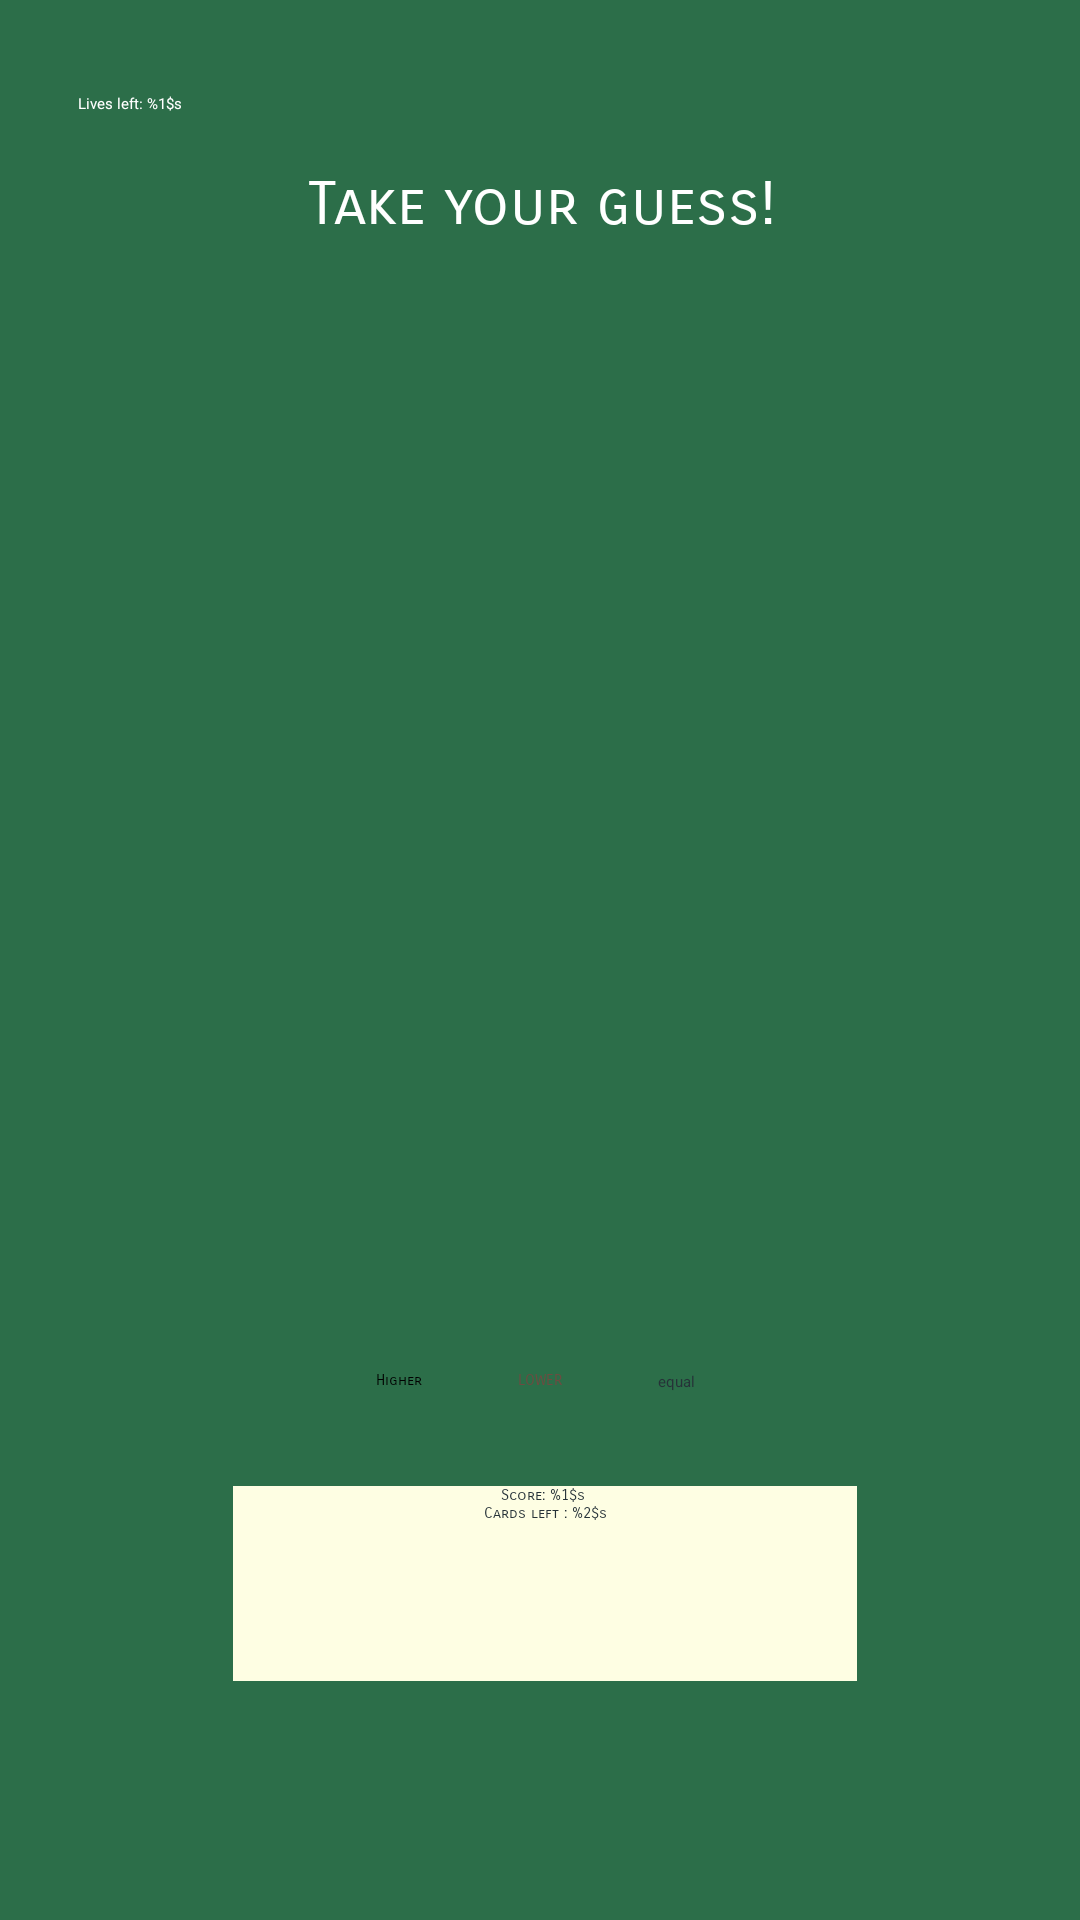

Layout XML and referenced resources for this Android screen:
<!-- AndroidManifest.xml: application theme Theme.HighLow -->
<!-- res/layout/activity_play.xml -->
<?xml version="1.0" encoding="utf-8"?>
<androidx.constraintlayout.widget.ConstraintLayout xmlns:android="http://schemas.android.com/apk/res/android"
    xmlns:app="http://schemas.android.com/apk/res-auto"
    xmlns:tools="http://schemas.android.com/tools"
    android:layout_width="match_parent"
    android:layout_height="match_parent"
    app:layout_constraintCircleRadius="20sp"
    tools:context=".PlayActivity">

    <androidx.constraintlayout.widget.ConstraintLayout
        android:id="@+id/constraintLayout"
        android:layout_width="0dp"
        android:layout_height="0dp"
        android:background="#2c6e49"
        android:backgroundTint="#2c6e49"
        app:layout_constraintBottom_toBottomOf="parent"
        app:layout_constraintEnd_toEndOf="parent"
        app:layout_constraintHorizontal_bias="1.0"
        app:layout_constraintStart_toStartOf="parent"
        app:layout_constraintTop_toTopOf="parent"
        app:layout_constraintVertical_bias="0.0">

        <Button
            android:id="@+id/lowerButton"
            android:layout_width="wrap_content"
            android:layout_height="wrap_content"
            android:layout_marginTop="96dp"
            android:backgroundTint="#fefee3"
            android:fontFamily="sans-serif-smallcaps"
            android:text="@string/lower"
            android:textColor="#6D4C41"
            app:cornerRadius="8sp"
            app:layout_constraintEnd_toEndOf="parent"
            app:layout_constraintStart_toStartOf="parent"
            app:layout_constraintTop_toBottomOf="@+id/iv_Card" />

        <Button
            android:id="@+id/higherButton3"
            android:layout_width="wrap_content"
            android:layout_height="wrap_content"
            android:layout_marginTop="96dp"
            android:layout_marginEnd="32dp"
            android:backgroundTint="#4c956c"
            android:fontFamily="sans-serif-smallcaps"
            android:text="@string/higher"
            android:textColor="#000000"
            app:cornerRadius="8sp"
            app:layout_constraintEnd_toStartOf="@+id/lowerButton"
            app:layout_constraintTop_toBottomOf="@+id/iv_Card" />

        <TextView
            android:id="@+id/textView3"
            android:layout_width="205dp"
            android:layout_height="44dp"
            android:layout_marginTop="56dp"
            android:fontFamily="sans-serif-smallcaps"
            android:text="@string/take_your_guess"
            android:textAlignment="center"
            android:textColor="#FFFFFF"
            android:textSize="20sp"
            app:layout_constraintEnd_toEndOf="parent"
            app:layout_constraintHorizontal_bias="0.504"
            app:layout_constraintStart_toStartOf="parent"
            app:layout_constraintTop_toTopOf="parent" />

        <TextView
            android:id="@+id/scoreView"
            android:layout_width="208dp"
            android:layout_height="65dp"
            android:layout_marginTop="32dp"
            android:background="#fefee3"
            android:fontFamily="sans-serif-smallcaps"
            android:text="@string/score"
            android:textAlignment="center"
            android:textColor="#263238"
            app:layout_constraintEnd_toEndOf="parent"
            app:layout_constraintHorizontal_bias="0.512"
            app:layout_constraintStart_toStartOf="parent"
            app:layout_constraintTop_toBottomOf="@+id/lowerButton"></TextView>

        <ImageView
            android:id="@+id/iv_Card"
            android:layout_width="172dp"
            android:layout_height="237dp"
            android:layout_marginTop="24dp"
            android:background="#2c6e49"
            android:contentDescription="@string/cardsview"
            app:layout_constraintEnd_toEndOf="parent"
            app:layout_constraintStart_toStartOf="parent"
            app:layout_constraintTop_toBottomOf="@+id/textView3"
            app:srcCompat="@drawable/heartsqueen" />

        <Button
            android:id="@+id/equalbutton"
            android:layout_width="wrap_content"
            android:layout_height="wrap_content"
            android:layout_marginStart="32dp"
            android:layout_marginTop="96dp"
            android:backgroundTint="#d68c45"
            android:text="@string/equal"
            android:textColor="#263238"
            app:cornerRadius="8sp"
            app:layout_constraintStart_toEndOf="@+id/lowerButton"
            app:layout_constraintTop_toBottomOf="@+id/iv_Card" />

        <ImageView
            android:id="@+id/imageView2"
            android:layout_width="56dp"
            android:layout_height="77dp"
            android:layout_marginStart="56dp"
            android:layout_marginTop="236dp"
            app:layout_constraintStart_toStartOf="parent"
            app:layout_constraintTop_toTopOf="@+id/iv_Card" />

        <TextView
            android:id="@+id/lifes"
            android:layout_width="wrap_content"
            android:layout_height="wrap_content"
            android:layout_marginStart="26dp"
            android:layout_marginTop="25dp"
            android:layout_marginBottom="316dp"
            android:text="@string/lives_left"
            android:textColor="#FFFFFF"
            app:layout_constraintBottom_toTopOf="@+id/imageView2"
            app:layout_constraintStart_toStartOf="parent"
            app:layout_constraintTop_toTopOf="parent" />

    </androidx.constraintlayout.widget.ConstraintLayout>
</androidx.constraintlayout.widget.ConstraintLayout>
<!-- resources referenced by this layout -->
<resources>
  <!-- drawable heartsqueen: png bitmap (drawable, 42717 bytes) -->
  <string name="equal">equal</string>
  <string name="higher">Higher</string>
  <string name="lives_left">Lives left: %1$s </string>
  <string name="lower">LOWER</string>
  <string name="score">Score: %1$s \nCards left : %2$s</string>
  <string name="take_your_guess">Take your guess!</string>
</resources>
